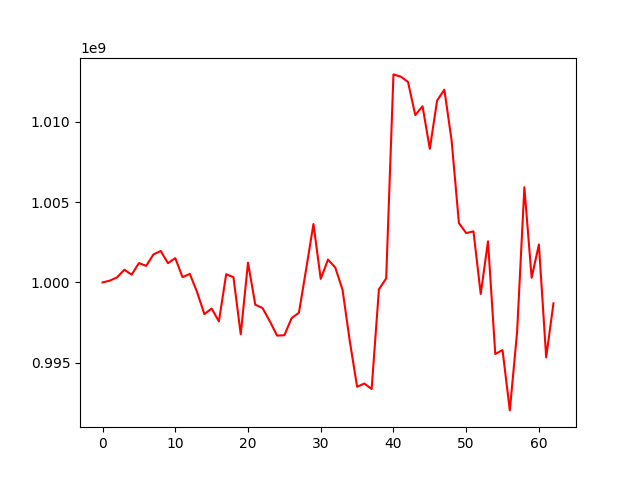

The table this chart was drawn from, first rows:
, 0
0, 1000000000
1, 1000111899
2, 1000316264
3, 1000791610
4, 1000480871
5, 1001204178
6, 1001030113
7, 1001743871
8, 1001957165
9, 1001199906
10, 1001512598
11, 1000329827
12, 1000529217
13, 999396893
14, 998030144
15, 998374848
16, 997578729
17, 1000513941
18, 1000322961
19, 996775033
20, 1001229872
21, 998617751
22, 998405951
23, 997585341
24, 996693070
25, 996714505
26, 997782923
27, 998111322
28, 1000837666
29, 1003633922
30, 1000219278
31, 1001420416
32, 1000926252
33, 999538099
34, 996335645
35, 993508089
36, 993710003
37, 993368546
38, 999566331
39, 1000251606
40, 1012942921
41, 1012804878
42, 1012476540
43, 1010413800
44, 1010960180
45, 1008316058
46, 1011317280
47, 1011993367
48, 1008815512
49, 1003695729
50, 1003071100
51, 1003177495
52, 999281230
53, 1002559743
54, 995548768
55, 995788806
56, 992038586
57, 996909811
58, 1005920552
59, 1000292577
... 3 more rows
